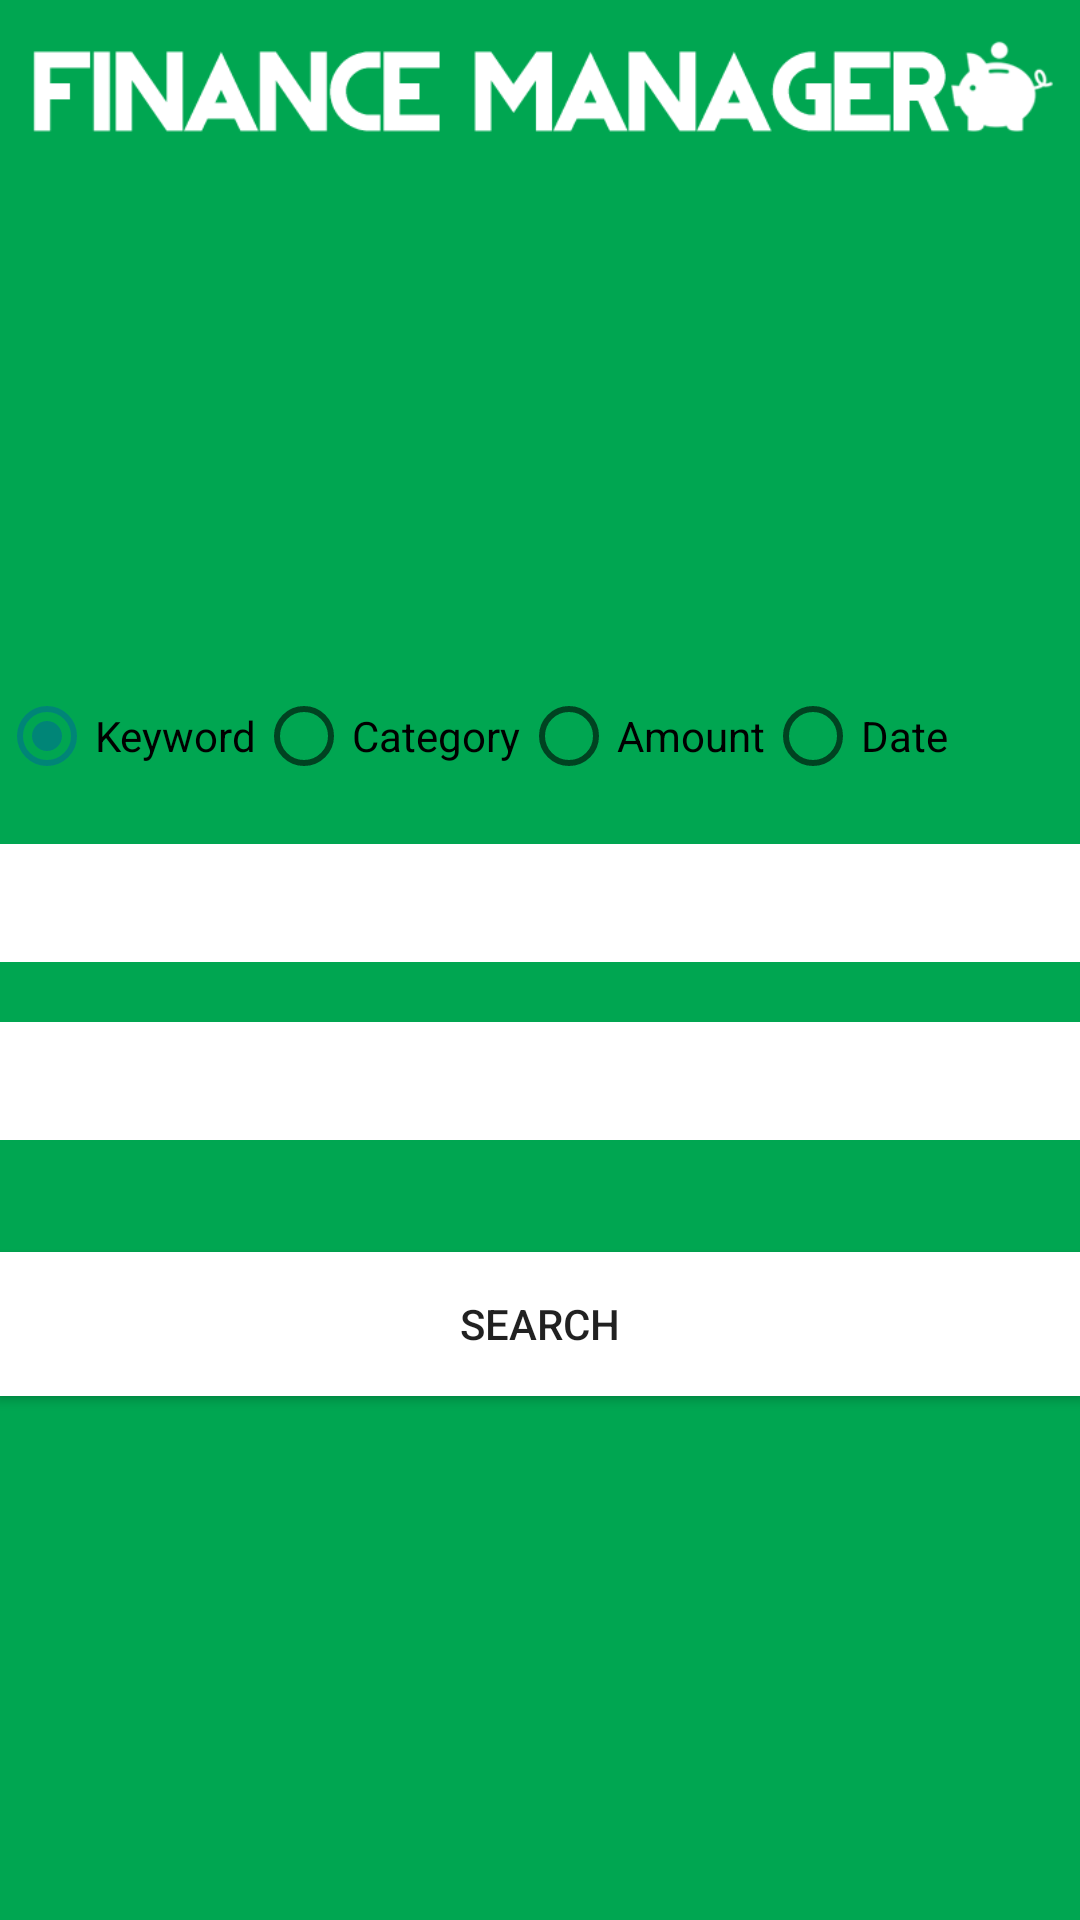

Write the Android layout XML for this screen, with the resource values it uses.
<!-- AndroidManifest.xml: application theme AppTheme -->
<!-- res/layout/activity_search_transaction.xml -->
<android.support.v4.widget.DrawerLayout xmlns:android="http://schemas.android.com/apk/res/android"
    xmlns:tools="http://schemas.android.com/tools"
    android:id="@+id/drawer_layout_search"
    android:layout_width="match_parent"
    android:layout_height="match_parent">

    <LinearLayout xmlns:android="http://schemas.android.com/apk/res/android"
        xmlns:tools="http://schemas.android.com/tools"
        android:layout_width="match_parent"
        android:layout_height="match_parent"
        android:background="#00a651"
        android:gravity="center_horizontal"
        android:orientation="vertical"
        android:paddingBottom="@dimen/activity_vertical_margin"
        android:paddingLeft="@dimen/activity_horizontal_margin"
        android:paddingRight="@dimen/activity_horizontal_margin"
        android:paddingTop="@dimen/activity_vertical_margin"
        android:weightSum="1"
        tools:context="edu.illinois.financemanager.activity.AddTransactionActivity">

        <LinearLayout
            android:layout_width="match_parent"
            android:layout_height="wrap_content"
            android:layout_gravity="center_horizontal"
            android:orientation="horizontal">

            <ImageView
                android:id="@+id/imageView"
                android:layout_width="0dp"
                android:layout_height="wrap_content"
                android:layout_weight="0.94"
                android:src="@drawable/financemanager_logo_horizontal" />
        </LinearLayout>

        <LinearLayout
            android:layout_width="match_parent"
            android:layout_height="match_parent"
            android:layout_gravity="center_horizontal"
            android:gravity="center"
            android:orientation="vertical"
            android:weightSum="1">

            <RadioGroup
                android:id="@+id/radio_type"
                android:layout_width="fill_parent"
                android:layout_height="wrap_content"
                android:layout_marginBottom="20dp"
                android:orientation="horizontal">

                <RadioButton
                    android:id="@+id/radio_keyword"
                    android:layout_width="wrap_content"
                    android:layout_height="wrap_content"
                    android:checked="true"
                    android:focusable="true"
                    android:focusableInTouchMode="false"
                    android:text="@string/hint_transaction_keyword" />

                <RadioButton
                    android:id="@+id/radio_category"
                    android:layout_width="wrap_content"
                    android:layout_height="wrap_content"
                    android:focusable="true"
                    android:focusableInTouchMode="false"
                    android:text="@string/hint_transaction_category" />

                <RadioButton
                    android:id="@+id/radio_amount"
                    android:layout_width="wrap_content"
                    android:layout_height="wrap_content"
                    android:focusable="true"
                    android:focusableInTouchMode="false"
                    android:text="@string/hint_transaction_amount" />

                <RadioButton
                    android:id="@+id/radio_date"
                    android:layout_width="wrap_content"
                    android:layout_height="wrap_content"
                    android:focusable="true"
                    android:focusableInTouchMode="false"
                    android:text="@string/hint_transaction_date" />
            </RadioGroup>

            <EditText
                android:id="@+id/new_field1"
                android:layout_width="match_parent"
                android:layout_height="wrap_content"
                android:layout_gravity="center_horizontal"
                android:layout_marginBottom="20dp"
                android:layout_weight="0.04"
                android:background="#fff"
                android:focusable="true"
                android:focusableInTouchMode="true"
                android:singleLine="true" />

            <EditText
                android:id="@+id/new_field2"
                android:layout_width="match_parent"
                android:layout_height="wrap_content"
                android:layout_gravity="center_horizontal"
                android:layout_weight="0.04"
                android:background="#fff"
                android:focusable="true"
                android:focusableInTouchMode="true"
                android:singleLine="true" />

            <LinearLayout
                android:layout_width="match_parent"
                android:layout_height="wrap_content"
                android:layout_gravity="center_horizontal"
                android:layout_marginTop="30dp"
                android:layout_weight="0.04"
                android:gravity="center"
                android:orientation="horizontal">

                <Button
                    android:id="@+id/search_transaction_button"
                    android:layout_width="match_parent"
                    android:layout_height="wrap_content"
                    android:background="#fff"
                    android:focusable="true"
                    android:focusableInTouchMode="true"
                    android:singleLine="true"
                    android:text="@string/action_search_transaction" />

            </LinearLayout>

        </LinearLayout>


    </LinearLayout>

    <ListView
        android:id="@+id/navList_search"
        android:layout_width="200dp"
        android:layout_height="match_parent"
        android:layout_gravity="left|start"
        android:background="#fff" />
</android.support.v4.widget.DrawerLayout>
<!-- resources referenced by this layout -->
<resources>
  <!-- drawable financemanager_logo_horizontal: png bitmap (drawable-hdpi, 306731 bytes) -->
  <string name="action_search_transaction">Search</string>
  <string name="hint_transaction_amount">Amount</string>
  <string name="hint_transaction_category">Category</string>
  <string name="hint_transaction_date">Date</string>
  <string name="hint_transaction_keyword">Keyword</string>
  <style name="AppTheme" parent="Theme.AppCompat.Light.DarkActionBar">
          
      </style>
</resources>
